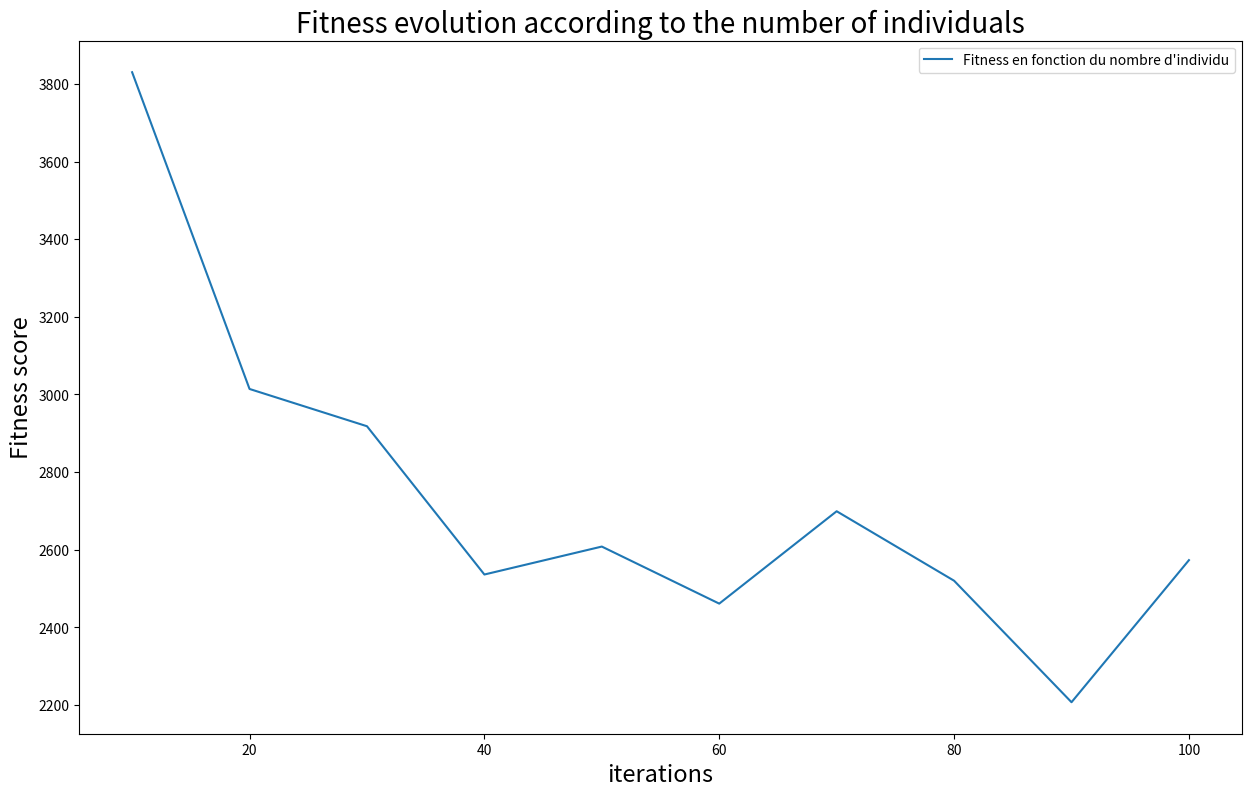

Source code (Python):
import numpy as np
import random
import matplotlib.pyplot as plt

#   PARAMETERS ###############################################
V = 100
MAX_ITER = 100
NB_COLIS = 50


#   TRAFFIC ##################################################
MATIN = [1.7, 2.2]
MIDI = [0.8, 1.2]
APRES_MIDI = [1.25, 1.7]
NUIT = [0.6, 1]

# CALCUL DU NOMBRE DE CAMIONS ################################
VOLUME_COLIS = [1, 3, 5, 8]
CAPACITE_CAMION = 50

def TableauColis(nb_colis):
  tableau = {}
  tableau[0] = random.randint(0, int(nb_colis/2))
  tableau[1] = random.randint(0, int(nb_colis-tableau[0]))
  tableau[2] = random.randint(0, int(nb_colis-(tableau[0]+tableau[1])))
  tableau[3] = nb_colis-(tableau[0]+tableau[1]+tableau[2])
  return tableau

def sub_nombreCamion(tab_colis, i, capacite):
    for _ in range(tab_colis[i]):
        if capacite + VOLUME_COLIS[i] < CAPACITE_CAMION and tab_colis[i] > 0:
            capacite += VOLUME_COLIS[i]
            tab_colis[i] -= 1
        elif i > 0:
            for j in range(i-1, -1, -1):
                for _ in range(tab_colis[j]):
                    if capacite + VOLUME_COLIS[j] < CAPACITE_CAMION and tab_colis[j] > 0:
                        capacite += VOLUME_COLIS[j]
                        tab_colis[j] -= 1

    for j in range(i-1, -1, -1):
                for _ in range(tab_colis[j]):
                    if capacite + VOLUME_COLIS[j] < CAPACITE_CAMION and tab_colis[j] > 0:
                        capacite += VOLUME_COLIS[j]
                        tab_colis[j] -= 1

    return capacite

def NombreCamion(tableau_colis):
    tab_colis = tableau_colis.copy()
    nb_camion = 1
    capacite = 0
    listeCapacite = []
    
    while any(x != 0 for x in tab_colis.values()):

        i = 3
        capacite = sub_nombreCamion(tab_colis, i, capacite)
        
        listeCapacite.append(capacite)
        capacite = 0
        nb_camion += 1
        i = 3
                
    listeCapacite.append(capacite)
    # print(tab_colis)
    # print(listeCapacite)
    return nb_camion

tableau_colis = TableauColis(NB_COLIS)
k = NombreCamion(tableau_colis)
# print('Nombre camion : ', k)

#   MATRICE DES POIDS ########################################
def matrice_poids(v, periode):
  arr = np.empty((v, v), dtype='int32')
  for i in range(0,v):
    for j in range(0,v):
      if j != i:
        arr[i][j] = round(random.randint(1, 100) * random.uniform(periode[0], periode[1]))
      else:
        arr[i][j] = 0
  
  return arr

MATRICE_POIDS = matrice_poids(V, MIDI)

# Generation #################################################
def Population(individual):
    pop = []
    for _ in range(0, individual):
        # randomList = [0]
        randomList = random.sample(range(1, V), V-1)
        # randomList.extend([0])
        truckIdx = random.sample(range(1, V-1), k-1)
        pop.append([randomList, truckIdx])
        
    return pop

#   Only for new gen ########################################
def individu():
    
    # randomList = [0]
    randomList = random.sample(range(1, V), V-1)
    # randomList.extend([0])
    truckIdx = random.sample(range(1, V-1), k-1)

    return [randomList, truckIdx]

#   Fitness #################################################
def get_sum(path):
    totalSum = 0
    element0 = path[0].copy()
    element1 = path[1].copy()
    
    #   Ajout du depot à l'interieur (fin du 1 camion, debut du 2ème, ...)
    for index in element1:
        for i in range(0,2):
            element0.insert(index, 0)

    #   Ajout du depot au debut et à la fin
    element0.append(0)
    element0.insert(0, 0)

    for i in range(len(element0)-1):
        totalSum += MATRICE_POIDS[element0[i]][element0[i+1]]
   
    return totalSum

def Fitness(pop):
    pop.sort(key=get_sum, reverse=False)
    return pop


#   Crossover ###############################################
def sub_crossover(i1, i2):
    rdmStartIdx = random.randint(0, len(i1[0])-2)
    rdmLength = random.randint(2, (len(i1[0]))-rdmStartIdx)
    idxList = list(range(rdmStartIdx, rdmStartIdx+rdmLength))
    child = [0] * (len(i1[0]))

    for i in idxList:
        child[i] = i1[0][i]
    for i in range(0, len(i2[0])):
        if child[i] == 0:
            if i2[0][i] not in child:
                child[i] = i2[0][i]
            else:
                for j in idxList:     
                    if i2[0][j] not in child:
                        child[i] = i2[0][j]
          
    rdmTruckIdx = random.randint(0, 1)
    truckIdx = i1[1] if rdmTruckIdx == 0 else i2[1]
    return [child, truckIdx]

def Crossover(pop):
    n_pop = []
    for i in range(len(pop)):
       
        if i == 0:
            n_pop.append(pop[i])
        else:
            n_pop.append(sub_crossover(pop[0], pop[i]))
       
    return n_pop


#   Mutation ################################################
def Mutation(pop):
    n = 0
    for i in pop:
        if n > 0:
            rdmIdx1 = random.randint(0, len(i[0])-1)
            rdmIdx2 = random.randint(0, len(i[0])-1)
            tmp = i[0][rdmIdx1]
            i[0][rdmIdx1] = i[0][rdmIdx2]
            i[0][rdmIdx2] = tmp
        n += 1

    return pop

#   NEW_POPULATION ############################################
def NewPopulation(pop):
    pop = Fitness(pop)
    n_pop = []
    for i in range(len(pop)):
        if i < (len(pop)/2):
            n_pop.append(pop[i])
        else:
            n_pop.append(individu())

    return n_pop


# Loop ########################################################
def Loop(pop, individual):
    if pop == []:
        pop = Population(individual)
    
    pop = Fitness(pop)
    pop = Crossover(pop)
    pop = Mutation(pop)
    pop = NewPopulation(pop)
        
    return pop


#   MAIN ######################################################

def Main(individu):
    population = []
    iter = 0
    bestScore = 9999999
    while iter < MAX_ITER :

        if population != []:
            
            for individual in population:
                tmpBestScore = get_sum(individual)
             
                if tmpBestScore < bestScore:
                    bestScore = tmpBestScore
  
        population = Loop(population, individu)
        iter += 1

    if population != []:
     
        for individual in population:
            tmpBestScore = get_sum(individual) 
           
            if tmpBestScore < bestScore:
                bestScore = tmpBestScore

        # print("Nombre d'individu : ", str(individu), " - Best Score : ", str(bestScore))
        return [iter, bestScore]

# STAT #########################################################

def Stat():
    startIter = 10
    endIter = 101
    p = 10
    #   X
    iterNbr = []
    #   Y
    fitness = []

    plt.figure(figsize=[15, 9]) 

    for i in range(startIter, endIter, p):
       
        result = Main(i)
        iterNbr.append(i)
        fitness.append(result[1])
    
    plt.plot(iterNbr, fitness, label="Fitness en fonction du nombre d'individu")
    plt.legend()
    plt.title('Fitness evolution according to the number of individuals', fontsize=20)
    plt.xlabel('iterations', fontsize=17)
    plt.ylabel('Fitness score', fontsize=17)
    # plt.show()


Stat()
# Reste à print le chart
# Changer le liste.py avec la selection après la mutation et avant la regeneration aléatoire (fitness dans le new gen)